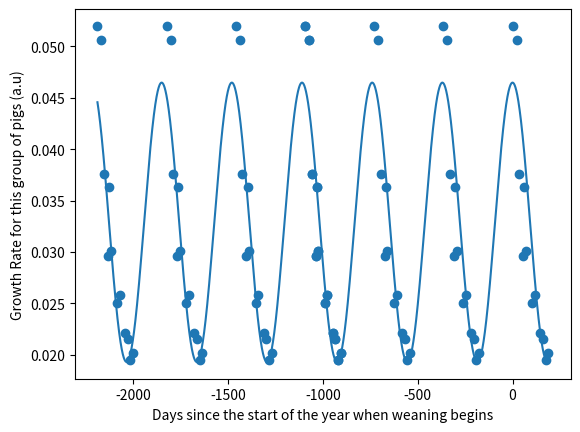

Python code for this plot:
import matplotlib.pyplot as plt
import scipy.optimize as opt
import numpy as np

def cos_x(x, a, b, d):
    return a*np.cos((b*x))+d

days_since_year = [1, 22, 35, 56, 63, 70, 105, 119, 147, 161, 175, 189]
growth_rates = [0.0520, 0.0506, 0.0376, 0.0296, 0.0363, 0.0301, 0.0250, 0.0258, 0.0221, 0.0215, 0.0195, 0.0202]
for j in range(1, 4):
    for i in range(np.size(days_since_year)):
        days_since_year.append(days_since_year[i]- j*365)
        growth_rates.append(growth_rates[i])

amplitude = (np.max(growth_rates)-np.min(growth_rates))/2
initials = [amplitude, 2*np.pi/365, 2*amplitude]
print(initials)
curve_fit = opt.curve_fit(cos_x, days_since_year, growth_rates, p0=initials)
xs = np.linspace(np.min(days_since_year), np.max(days_since_year), 10000)
ys = cos_x(xs, curve_fit[0][0], curve_fit[0][1], curve_fit[0][2])

plt.plot(xs, ys)
plt.scatter(days_since_year, growth_rates)
plt.xlabel('Days since the start of the year when weaning begins')
plt.ylabel('Growth Rate for this group of pigs (a.u)')
plt.show()
